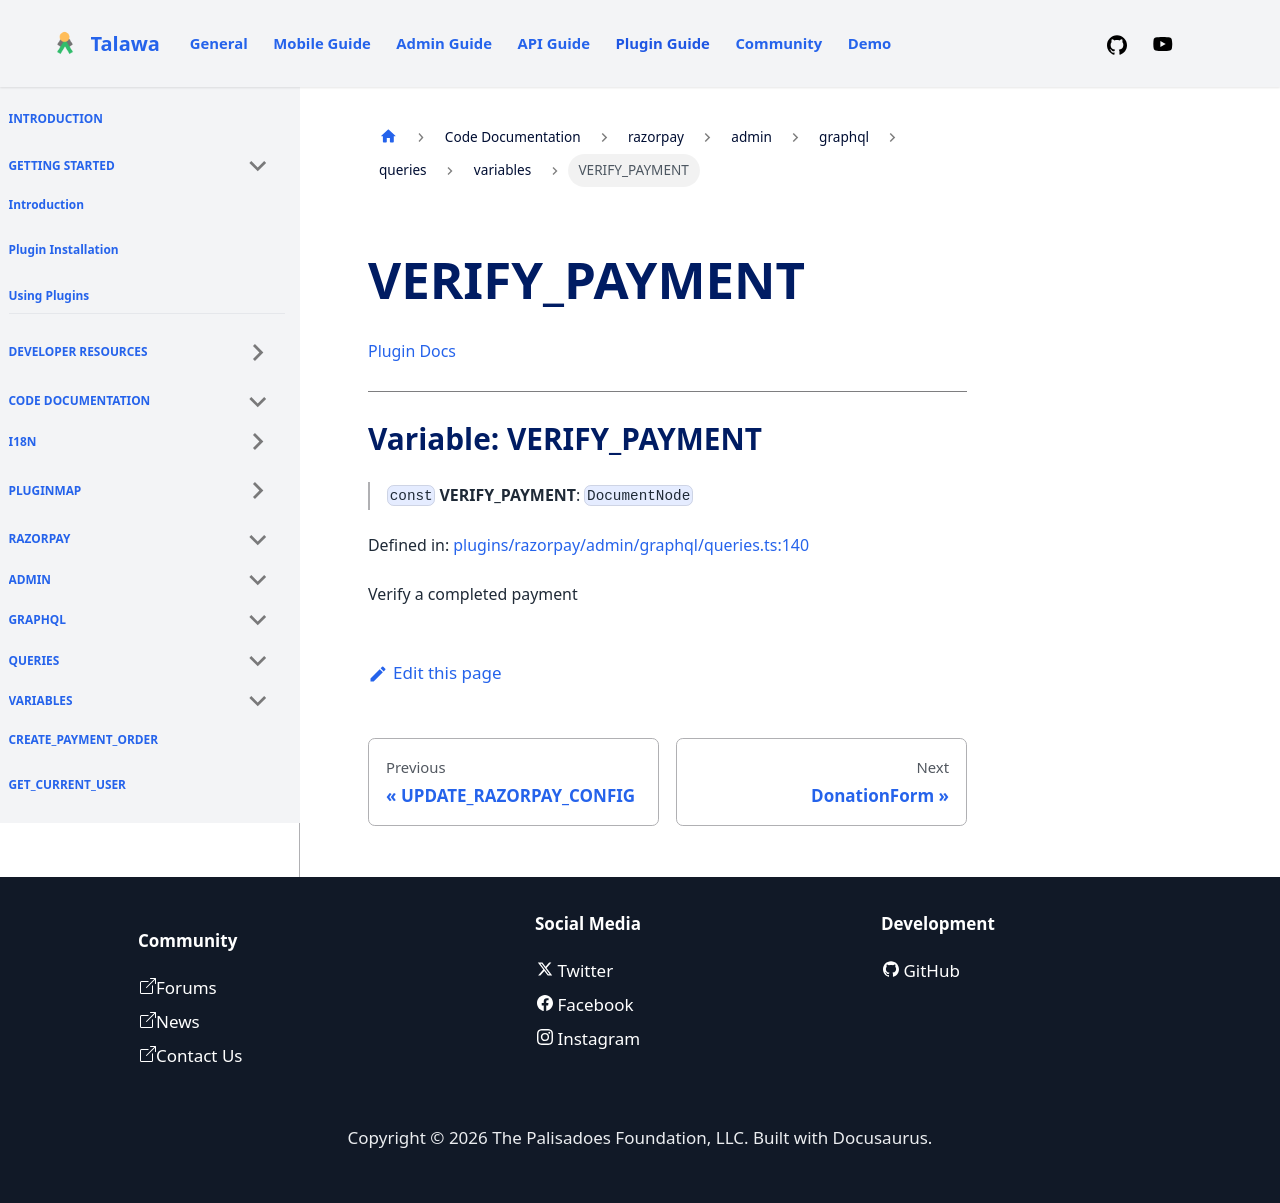

repository: PalisadoesFoundation/talawa-plugin · page: docs/auto-docs/razorpay/admin/graphql/queries/variables/VERIFY_PAYMENT/index.html · generator: docusaurus

[Plugin Docs](/)

***

# Variable: VERIFY\_PAYMENT

> `const` **VERIFY\_PAYMENT**: `DocumentNode`

Defined in: [plugins/razorpay/admin/graphql/queries.ts:140](https://github.com/PalisadoesFoundation/talawa-plugin/tree/main/plugins/razorpay/admin/graphql/queries.ts#L140)

Verify a completed payment
